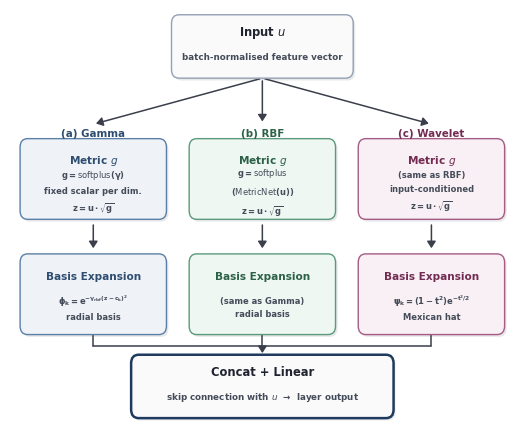

Generate this figure with matplotlib: (Note: this script raises an exception after producing the figure.)
"""
Generate Figure 2 (GeoKAN layer internal computation), v4.

Back to the three-panel layout (preferred over the vertical-fork v3), with
the two real problems from v2 fixed without changing the overall design:
  1. The "12 fixed centres" row was identical across all three columns and
     redundant with the body text (Section 5.5 already states this) --
     deleted entirely rather than shown three times.
  2. RBF/Wavelet's metric formula and Gamma/RBF's basis formula are
     genuinely identical pairs -- each is now written out in full exactly
     once (in its first occurrence, left to right) and the duplicate column
     references back ("same as ...") instead of repeating the formula.
"""
import matplotlib
matplotlib.use("Agg")
import matplotlib.pyplot as plt
from matplotlib.patches import FancyBboxPatch, FancyArrowPatch

plt.rcParams["font.family"] = "DejaVu Sans"
plt.rcParams["mathtext.fontset"] = "dejavusans"

COL_NEUTRAL      = "#FAFAFB"
COL_NEUTRAL_EDGE = "#94A0B4"
COL_OUTPUT_EDGE  = "#1E3A5F"
TEXT_DARK = "#1F2430"
TEXT_SUB  = "#454C59"
ARROW_COL = "#3A3F4B"

PANEL_COLORS = {
    "gamma":   ("#EFF3F8", "#5B7FA6", "#2E4D70"),
    "rbf":     ("#EFF7F3", "#5B9A7B", "#2C6147"),
    "wavelet": ("#F8F0F4", "#A65B85", "#732B52"),
}

FIG_W_IN = 5.15
FIG_H_IN = FIG_W_IN / 1.225
fig, ax = plt.subplots(figsize=(FIG_W_IN, FIG_H_IN), dpi=600)
ax.set_xlim(0, 100)
ax.set_ylim(0, 71.5)
ax.axis("off")

def draw_box(cx, cy, w, h, title, subtitle, face, edge, title_color=TEXT_DARK,
             sub_color=TEXT_SUB, linewidth=1.0, title_fs=7.6, sub_fs=6.0):
    shadow = FancyBboxPatch(
        (cx - w / 2 + 0.4, cy - h / 2 - 0.4), w, h,
        boxstyle="round,pad=0,rounding_size=1.5",
        linewidth=0, facecolor="#1F2430", alpha=0.10, zorder=1,
    )
    ax.add_patch(shadow)
    box = FancyBboxPatch(
        (cx - w / 2, cy - h / 2), w, h,
        boxstyle="round,pad=0,rounding_size=1.5",
        linewidth=linewidth, edgecolor=edge, facecolor=face, zorder=2,
    )
    ax.add_patch(box)
    ax.text(cx, cy + h * 0.23, title, ha="center", va="center",
             fontsize=title_fs, fontweight="bold", color=title_color,
             zorder=3, linespacing=1.3)
    ax.text(cx, cy - h * 0.16, subtitle, ha="center", va="center",
             fontsize=sub_fs, fontweight="semibold", color=sub_color, zorder=3,
             linespacing=1.6)

def draw_arrow(p1, p2, curve=0.0):
    arrow = FancyArrowPatch(
        p1, p2, connectionstyle=f"arc3,rad={curve}",
        arrowstyle="-|>,head_length=4.0,head_width=2.6",
        linewidth=1.1, color=ARROW_COL, zorder=1.5,
    )
    ax.add_patch(arrow)

# ── Shared input ──────────────────────────────────────────────────────────
draw_box(50, 65, 36, 11, "Input $u$", "batch-normalised feature vector",
          COL_NEUTRAL, COL_NEUTRAL_EDGE, title_fs=8.3, sub_fs=6.3)

PANEL_X = [16.5, 50, 83.5]
PANEL_W = 29
LABELS  = ["(a) Gamma", "(b) RBF", "(c) Wavelet"]
KEYS    = ["gamma", "rbf", "wavelet"]
ROW_METRIC = 42
ROW_BASIS  = 22

for px in PANEL_X:
    draw_arrow((50, 65 - 5.5), (px, 51.5))

for px, label, key in zip(PANEL_X, LABELS, KEYS):
    fill, edge, accent_text = PANEL_COLORS[key]
    ax.text(px, 50, label, ha="center", va="center", fontsize=7.4,
             fontweight="bold", color=accent_text, zorder=3)

# ── Metric row: full formula written once (Gamma, then RBF); Wavelet refs back
draw_box(PANEL_X[0], ROW_METRIC, PANEL_W, 14, "Metric $g$",
          "$\\mathbf{g=\\mathrm{softplus}(\\gamma)}$\nfixed scalar per dim.\n$\\mathbf{z=u\\cdot\\sqrt{g}}$",
          *PANEL_COLORS["gamma"][:2], title_color=PANEL_COLORS["gamma"][2])
draw_box(PANEL_X[1], ROW_METRIC, PANEL_W, 14, "Metric $g$",
          "$\\mathbf{g=\\mathrm{softplus}}$\n$\\mathbf{(\\mathrm{MetricNet}(u))}$\n$\\mathbf{z=u\\cdot\\sqrt{g}}$",
          *PANEL_COLORS["rbf"][:2], title_color=PANEL_COLORS["rbf"][2])
draw_box(PANEL_X[2], ROW_METRIC, PANEL_W, 14, "Metric $g$",
          "(same as RBF)\ninput-conditioned\n$\\mathbf{z=u\\cdot\\sqrt{g}}$",
          *PANEL_COLORS["wavelet"][:2], title_color=PANEL_COLORS["wavelet"][2])

for px in PANEL_X:
    draw_arrow((px, ROW_METRIC - 7.5), (px, ROW_BASIS + 7.5))

# ── Basis row: full formula written once (Gamma, then refs); Wavelet distinct
draw_box(PANEL_X[0], ROW_BASIS, PANEL_W, 14, "Basis Expansion",
          "$\\mathbf{\\phi_k=e^{-\\gamma_{rbf}(z-c_k)^2}}$\nradial basis",
          *PANEL_COLORS["gamma"][:2], title_color=PANEL_COLORS["gamma"][2])
draw_box(PANEL_X[1], ROW_BASIS, PANEL_W, 14, "Basis Expansion",
          "(same as Gamma)\nradial basis",
          *PANEL_COLORS["rbf"][:2], title_color=PANEL_COLORS["rbf"][2])
draw_box(PANEL_X[2], ROW_BASIS, PANEL_W, 14, "Basis Expansion",
          "$\\mathbf{\\psi_k=(1-t^2)e^{-t^2/2}}$\nMexican hat",
          *PANEL_COLORS["wavelet"][:2], title_color=PANEL_COLORS["wavelet"][2])

# Manifold merge: each column drops straight down to a shared horizontal
# bus line, which then drops once into the output box -- avoids three
# shallow diagonal lines converging at a point (weak, hard-to-see arrowheads).
BUS_Y = 13
for px in PANEL_X:
    ax.plot([px, px], [ROW_BASIS - 7, BUS_Y], color=ARROW_COL,
             linewidth=1.1, zorder=1.5, solid_capstyle="round")
ax.plot([PANEL_X[0], PANEL_X[2]], [BUS_Y, BUS_Y], color=ARROW_COL,
         linewidth=1.1, zorder=1.5, solid_capstyle="round")
draw_arrow((50, BUS_Y), (50, 11.3))

# ── Shared output ─────────────────────────────────────────────────────────
draw_box(50, 6, 52, 11, "Concat + Linear",
          "skip connection with $u$  →  layer output",
          COL_NEUTRAL, COL_OUTPUT_EDGE, linewidth=1.8, title_fs=8.3, sub_fs=6.3)

plt.subplots_adjust(left=0.01, right=0.99, top=0.99, bottom=0.01)
plt.savefig("figures/fig2_geokan_layer.png", dpi=600, facecolor="white")
print("Saved figures/fig2_geokan_layer.png")
